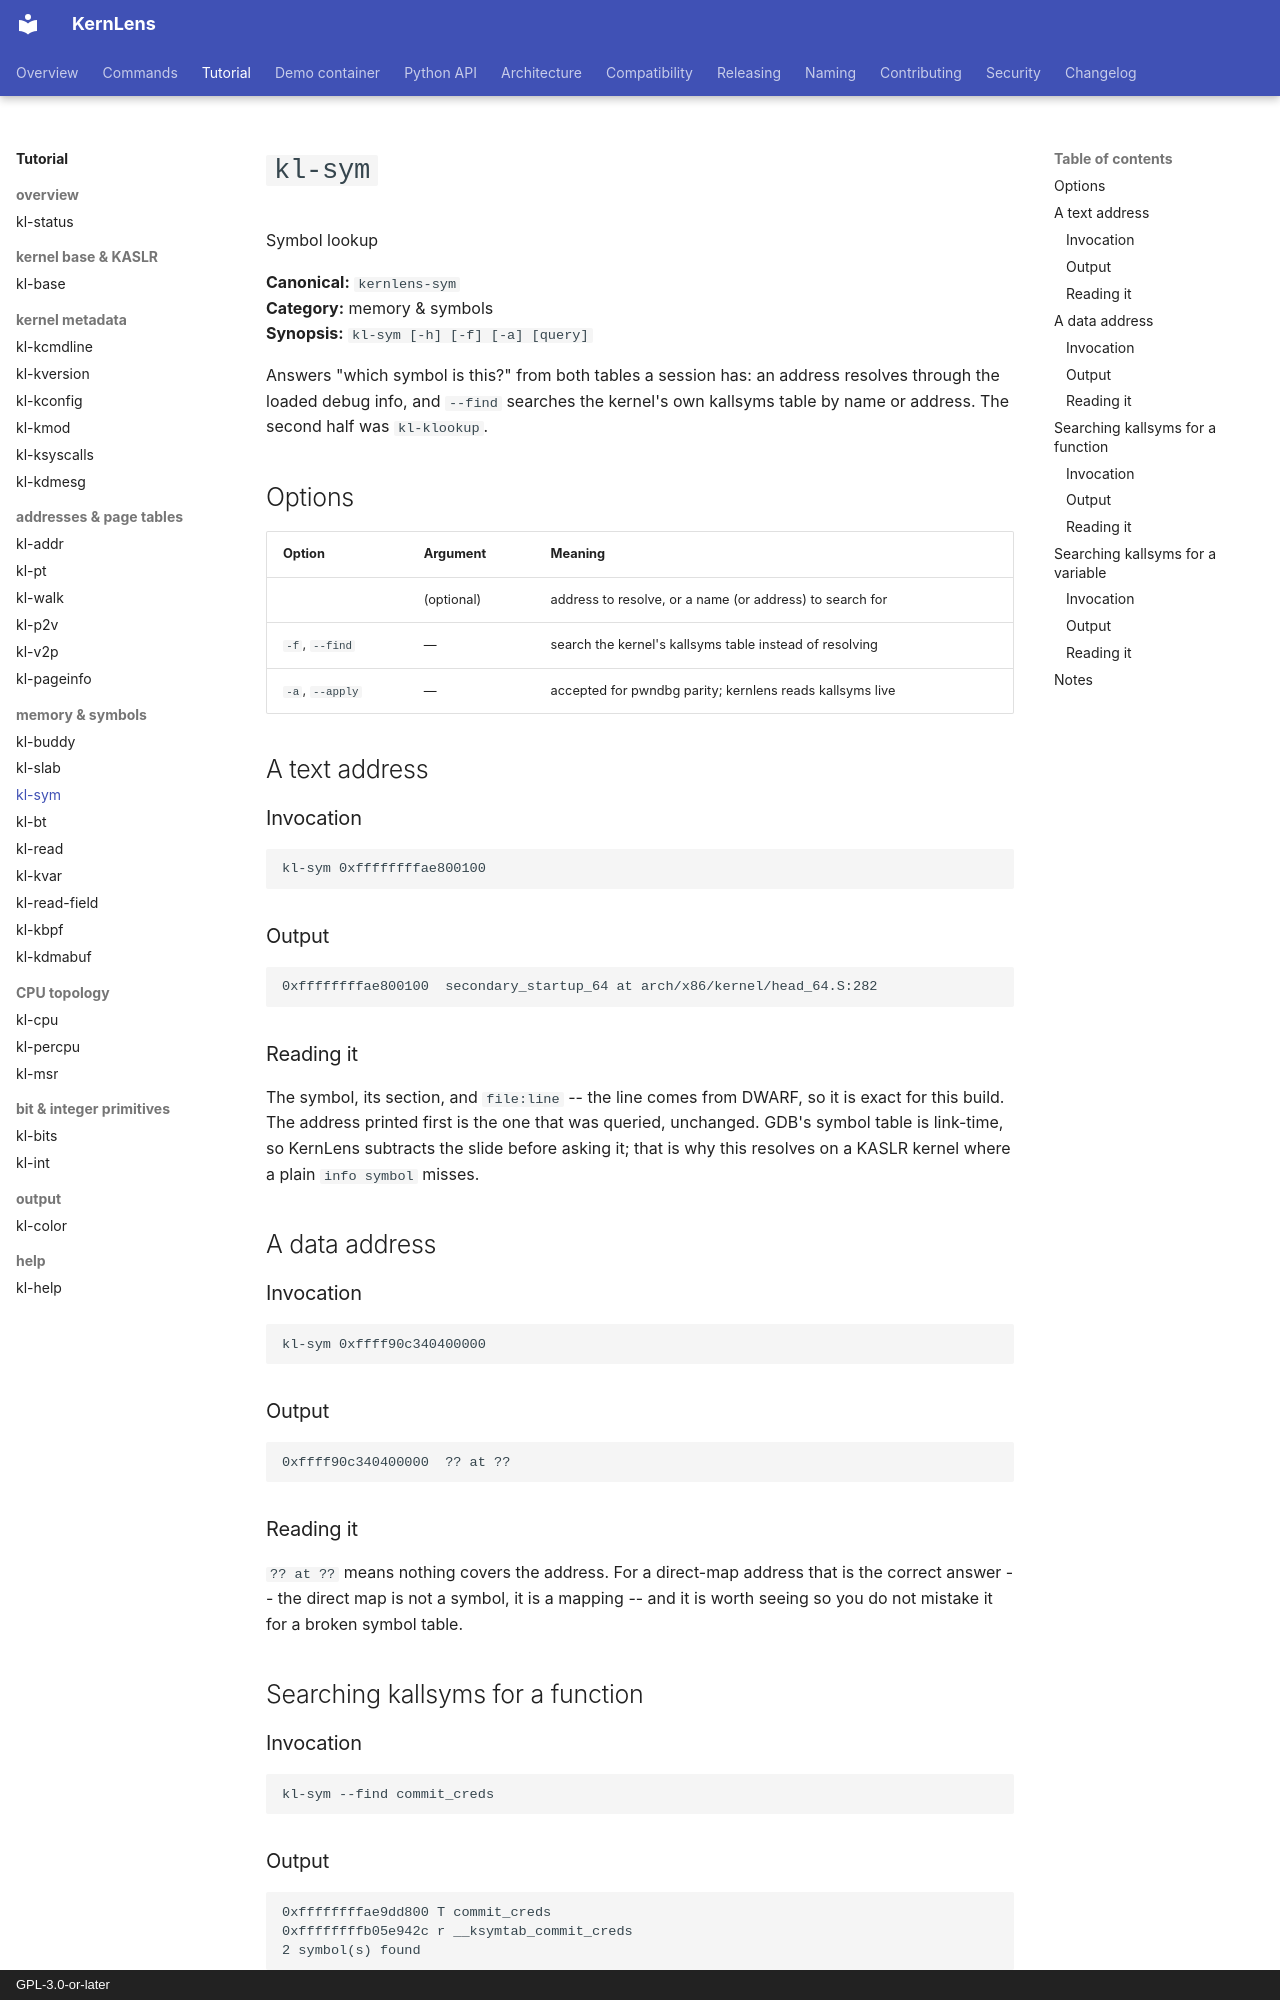

repository: BinRacer/KernLens · page: en/tutorial/kl-sym/index.html · generator: mkdocs · copyright: GPL-3.0-or-later

# `kl-sym`

Symbol lookup

**Canonical:** `kernlens-sym`  
**Category:** memory & symbols  
**Synopsis:** `kl-sym [-h] [-f] [-a] [query]`

Answers "which symbol is this?" from both tables a session has: an address resolves through the loaded debug info, and `--find` searches the kernel's own kallsyms table by name or address.  The second half was `kl-klookup`.

## Options

| Option | Argument | Meaning |
| --- | --- | --- |
|  | (optional) | address to resolve, or a name (or address) to search for |
| `-f`, `--find` | — | search the kernel's kallsyms table instead of resolving |
| `-a`, `--apply` | — | accepted for pwndbg parity; kernlens reads kallsyms live |

## A text address

### Invocation

```gdb
kl-sym 0xffffffffae800100
```

### Output

```text
0xffffffffae800100  secondary_startup_64 at arch/x86/kernel/head_64.S:282
```

### Reading it

The symbol, its section, and `file:line` -- the line comes from DWARF, so it is exact for this build.  The address printed first is the one that was queried, unchanged.  GDB's symbol table is link-time, so KernLens subtracts the slide before asking it; that is why this resolves on a KASLR kernel where a plain `info symbol` misses.

## A data address

### Invocation

```gdb
kl-sym 0xffff90c340400000
```

### Output

```text
0xffff90c340400000  ?? at ??
```

### Reading it

`?? at ??` means nothing covers the address.  For a direct-map address that is the correct answer -- the direct map is not a symbol, it is a mapping -- and it is worth seeing so you do not mistake it for a broken symbol table.

## Searching kallsyms for a function

### Invocation

```gdb
kl-sym --find commit_creds
```

### Output

```text
0xffffffffae9dd800 T commit_creds
0xffffffffb05e942c r __ksymtab_commit_creds
2 symbol(s) found
```

### Reading it

Two rows appear for a function: the function itself (`T` for a global text symbol) and its `__ksymtab_` entry (`r`, read-only data), which is the export record used by modules.  The trailing count is the number of matches, not a limit.  The first column is a *runtime* address, so it is usable even when GDB's own symbols are link-time.
